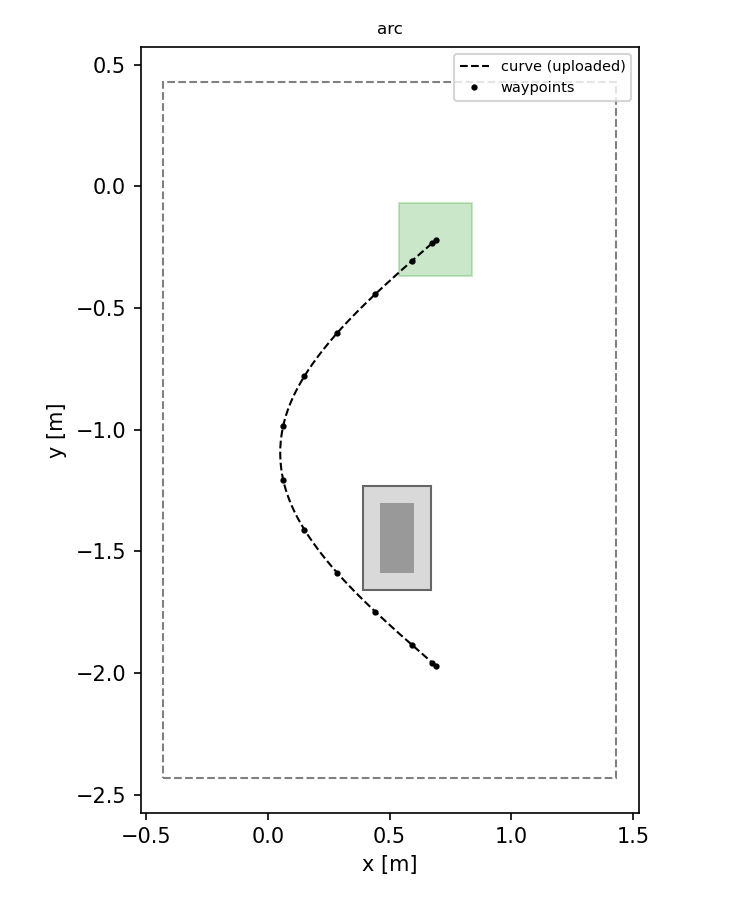

The data file committed next to this chart (first rows):
# irobot spline_waypoint arc: x = 0.69 -…, y = -1.97 + 1.75 t, t in [0, 1]
# length 2.232 m; one waypoint per 1.0 s…
0.69, -1.97
0.6754, -1.957
0.5914, -1.884
0.4405, -1.747
0.2843, -1.588
0.1496, -1.41
0.06258, -1.206
0.06258, -0.9844
0.1496, -0.78
0.2843, -0.6024
0.4405, -0.4431
0.5914, -0.3061
0.6754, -0.2327
0.69, -0.22
